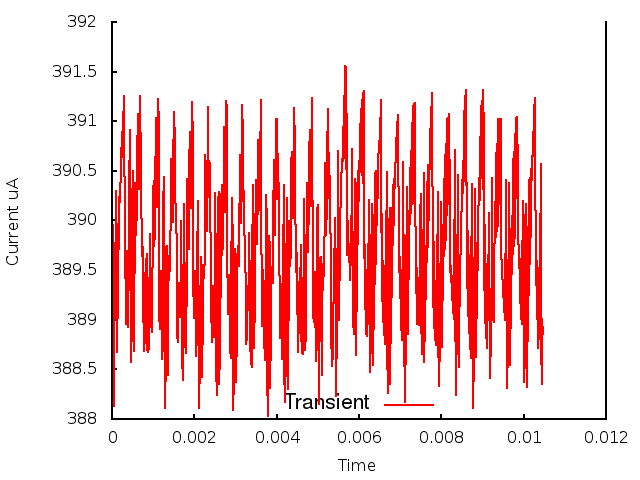

The data file committed next to this chart (first rows):
0.000000, 0.000000, 3.893280
1, 0.000010, 3.905
2, 0.000020, 3.894
3, 0.000030, 3.89
4, 0.000040, 3.881
5, 0.000050, 3.89
6, 0.000060, 3.885
7, 0.000070, 3.896
8, 0.000080, 3.893
9, 0.000090, 3.903
10, 0.000100, 3.891
11, 0.000110, 3.889
12, 0.000120, 3.887
13, 0.000130, 3.894
14, 0.000140, 3.89
15, 0.000150, 3.9
16, 0.000160, 3.897
17, 0.000170, 3.902
18, 0.000180, 3.9
19, 0.000190, 3.903
20, 0.000200, 3.903
21, 0.000210, 3.904
22, 0.000220, 3.907
23, 0.000230, 3.906
24, 0.000240, 3.909
25, 0.000250, 3.907
26, 0.000260, 3.911
27, 0.000270, 3.906
28, 0.000280, 3.913
29, 0.000290, 3.906
30, 0.000300, 3.909
31, 0.000310, 3.9
32, 0.000320, 3.897
33, 0.000330, 3.892
34, 0.000340, 3.89
35, 0.000350, 3.891
36, 0.000360, 3.895
37, 0.000370, 3.897
38, 0.000380, 3.894
39, 0.000390, 3.889
40, 0.000400, 3.89
41, 0.000410, 3.896
42, 0.000420, 3.903
43, 0.000430, 3.909
44, 0.000440, 3.899
45, 0.000450, 3.887
46, 0.000460, 3.886
47, 0.000470, 3.887
48, 0.000480, 3.893
49, 0.000490, 3.901
50, 0.000500, 3.905
51, 0.000510, 3.904
52, 0.000520, 3.889
53, 0.000530, 3.887
54, 0.000540, 3.892
55, 0.000550, 3.897
56, 0.000560, 3.903
57, 0.000570, 3.904
58, 0.000580, 3.901
59, 0.000590, 3.899
60, 0.000600, 3.901
... 986 more rows
